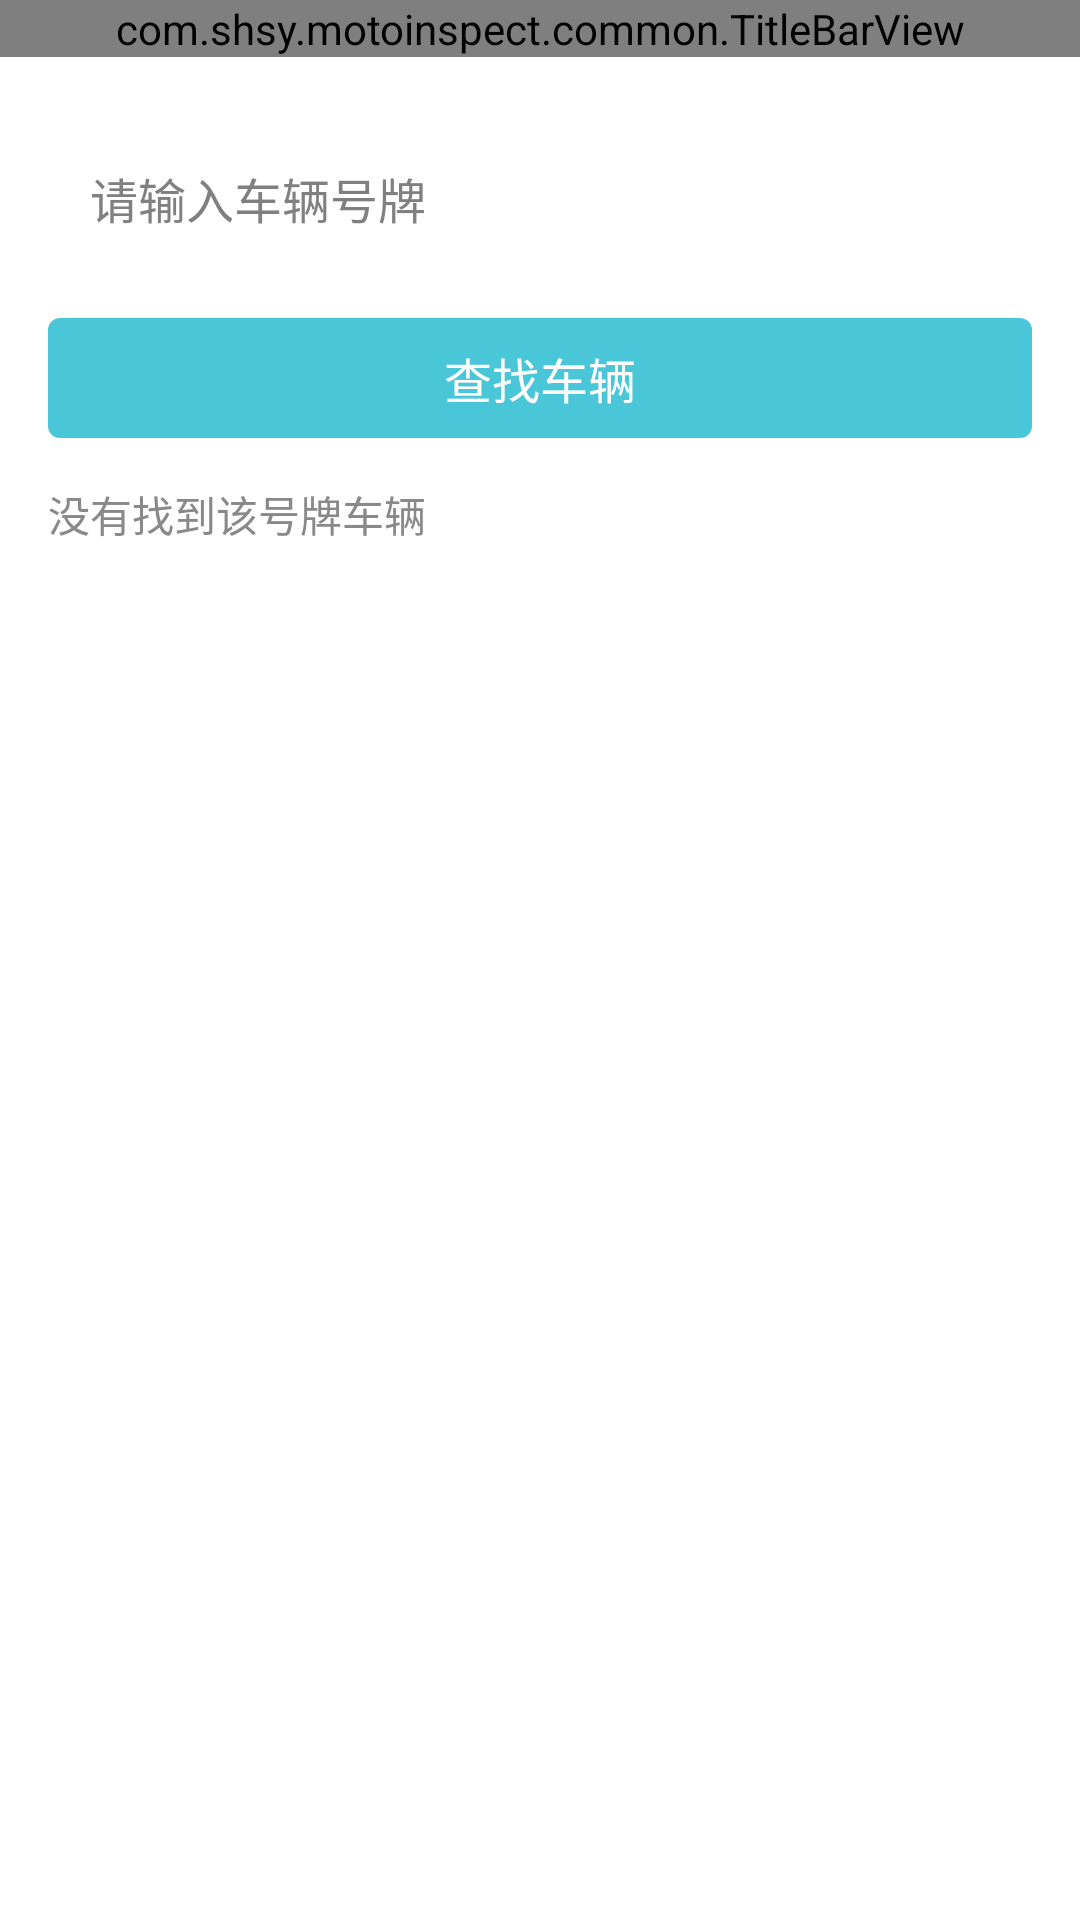

Here is an Android app screen rendered from its layout file. Give the layout XML and the strings, colors and styles it references.
<!-- AndroidManifest.xml: application theme android:Theme.Light.NoTitleBar -->
<!-- res/layout/frm_rephoto.xml -->
<?xml version="1.0" encoding="utf-8"?>

<LinearLayout xmlns:android="http://schemas.android.com/apk/res/android"
    android:layout_width="match_parent"
    android:layout_height="match_parent"
    android:orientation="vertical" >
    
    <include android:id="@+id/toptitle" layout="@layout/top"/> 
	
    <LinearLayout android:layout_width="match_parent"
        android:layout_height="50dp"
        android:layout_marginLeft="16dp"
        android:layout_marginRight="16dp"
        android:layout_marginTop="22dp"
        android:clickable="true"
        android:background="@drawable/login_bg_input_box">
        
        <ImageView
             android:layout_width="wrap_content"
             android:layout_height="wrap_content"
             android:layout_gravity="center_vertical"
             android:layout_marginLeft="3dp"
             android:layout_marginRight="3dp"
             android:background="@drawable/ico_mobile"
             android:scaleType="centerInside" />
        
        <EditText
            android:id="@+id/et_hphm"
            android:layout_width="0dp"
            android:layout_height="wrap_content"
            android:layout_gravity="center_vertical"
            android:layout_marginLeft="8dp"
            android:layout_marginRight="8dp"
            android:layout_weight="1"
            android:background="@null"
            android:hint="@string/please_input_hphm"
            android:textColor="#ff353535"
            android:digits="0123456789ABCDEFGHIJKLMNOPQRSTUVWXYZabcdefghijklmnopqrstuvwxyz"
            android:textSize="16sp" />
    </LinearLayout>

    
    
 	<Button
        android:id="@+id/btn_search"
        android:layout_width="match_parent"
        android:layout_height="40dp"
        android:layout_marginLeft="16dp"
        android:layout_marginRight="16dp"
        android:layout_marginTop="15dp" 
        android:onClick="saveIP"
        android:text="@string/search_vehicle_hphm"
        android:textColor="#ffffff"
        android:background="@drawable/login_btn"
        android:textSize="16sp"
        />
 	
 	<TextView android:id="@+id/tv_hint"
 	    android:layout_marginLeft="16dp"
 	    android:layout_marginTop="15dp"
 	    android:layout_height="wrap_content"
 	    android:layout_width="wrap_content"
 	    android:text="@string/rephoto_hint1"
 	    android:textSize="14sp"
 	    android:textColor="#898989"
 	    />
 	
    <ListView android:id="@+id/listview"
        android:layout_width="wrap_content"
        android:layout_height="wrap_content"
        android:cacheColorHint="#00000000"
        android:background="@color/white"
        android:layout_marginTop="10dp"
        android:scrollbars="vertical"
        />
    
</LinearLayout>
<!-- res/layout/top.xml (included above) -->
<?xml version="1.0" encoding="utf-8"?>

<merge xmlns:android="http://schemas.android.com/apk/res/android"
    android:layout_width="match_parent"
    android:layout_height="wrap_content" >

    
    <com.shsy.motoinspect.common.TitleBarView 
        android:id="@+id/titlebar"
        android:layout_width="match_parent"
        android:layout_height="wrap_content"
        />

</merge>
<!-- resources referenced by this layout -->
<resources>
  <color name="white">#fff</color>
  <!-- drawable login_bg_input_box (drawable) -->
  <?xml version="1.0" encoding="utf-8"?>
  
  <selector xmlns:android="http://schemas.android.com/apk/res/android">
      <item android:state_focused="true" android:drawable="@drawable/bg_inputbox_blue" />
      <item android:state_pressed="true" android:drawable="@drawable/bg_inputbox_blue" />
      <item android:state_selected="true" android:drawable="@drawable/bg_inputbox_blue" />
      <item android:drawable="@drawable/bg_inputbox_normal" />
  </selector>
  <!-- drawable login_btn (drawable) -->
  <?xml version="1.0" encoding="utf-8"?>
  
  <selector xmlns:android="http://schemas.android.com/apk/res/android">
      <item android:state_focused="true" android:drawable="@drawable/login_btn_enable" />
      <item android:state_pressed="true" android:drawable="@drawable/login_btn_enable" />
      <item android:state_selected="true" android:drawable="@drawable/login_btn_enable" />
      <item android:drawable="@drawable/login_btn_disenable" />
  </selector>
  <string name="please_input_hphm">请输入车辆号牌</string>
  <string name="rephoto_hint1">没有找到该号牌车辆</string>
  <string name="search_vehicle_hphm">查找车辆</string>
  <!-- drawable login_btn_enable (drawable) -->
  <?xml version="1.0" encoding="utf-8"?>
  
  <shape xmlns:android="http://schemas.android.com/apk/res/android" >
      <solid android:color="#42B2C2" />
      <corners android:radius="4dp" />
  </shape>
  <!-- drawable login_btn_disenable (drawable) -->
  <?xml version="1.0" encoding="utf-8"?>
  
  <shape xmlns:android="http://schemas.android.com/apk/res/android" >
  
      <solid android:color="#49C6D8" />
  
      <corners android:radius="4dp" />
  
  </shape>
</resources>
